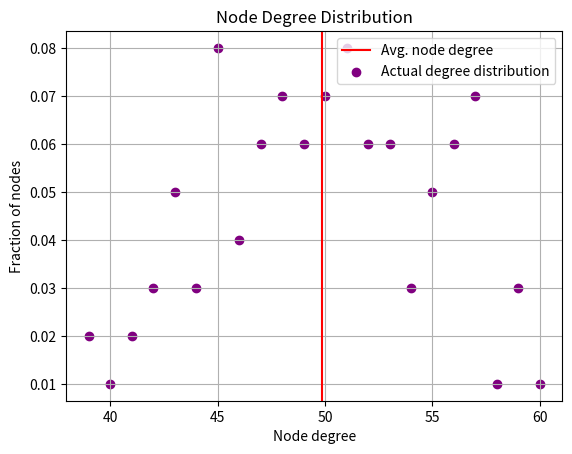

Here is the Python script that generated this plot:
import random
import numpy as np
from numpy import append
import matplotlib.pyplot as plt

#this willl be used inside adjlist of vertices .
class adjacentnode:
    def __init__(self, value):
        self.next = None
        self.vertex = value


class UndirectedGraph:
    #initialisations for the graphh
    adjlist = {}
    edgesnumber = 0
    setofvertex = set()
    
    #if it's one it means graph is free .
    free = 1

    def __init__(self, V=-1):
        #check for free graph
        if V != -1:
            free = 0
            #add vetices in graph and initialise adjlist of each vertex
            for i in range(1, V+1):
                self.adjlist[i] = None
                self.setofvertex.add(i)
    

    #for printing the class .
    def __str__(self):
        print("Graph with ", len(self.setofvertex), " nodes and ",
              self.edgesnumber, ". Neighbors of the nodes are below:")

        #for printing as it is asked in the question .
        for i in self.setofvertex:
            neighbors = []
            temp = self.adjlist[i]

            while(temp is not None):
                neighbors.append(temp.vertex)
                temp = temp.next

            print("Node " + str(i) + ": {", end='')
            print(*neighbors, sep=",", end='')
            print("}")

        return ""
        
    #to add a new node to the graph .
    def addNode(self, new_vertex):

        try:
            #first we check for the presence of this vertex in graph, if already present we return it's adjacency list .
            if self.adjlist.get(new_vertex) is not None:
                return self.adjlist[new_vertex]
            #if we reach here it means vertex is not present in the graph, so then we check if graph is free or not , if it's free we do required initialisations.
            if self.free == 1:
                self.adjlist[new_vertex] = None
                return self.adjlist[new_vertex]
            #we reach here it  means that graph is not free .
            else:
                #then we check if the vertex getting added can be added , because it can't be greater than number of nodes already defined
                if new_vertex <= len(self.setofvertex):
                    self.adjlist[new_vertex] = None
                    return self.adjlist[new_vertex]
                else:
                    raise Exception(
                        "Node index cannot exceed number of nodes")

        except Exception as inst:
            print(type(inst))
            print(inst)

    # to add an edge to this graph
    def addEdge(self, a, b):
        #we create new nodes so that, older adjlist can be appended to it .
        node_a = adjacentnode(b)
        node_b = adjacentnode(a)
        #this will return the adjlist (if there) of a and b
        head_a = self.addNode(a)
        head_b = self.addNode(b)

        self.edgesnumber += 1
        
        #then we connect new values to the adjlist of a and  b
        node_a.next = head_a
        node_b.next = head_b
        self.adjlist[a] = node_a
        self.adjlist[b] = node_b

    #operator overloading for +
    def __add__(self, other):
        try:
            #then we check which type of + is it 
            #if it's a int then it means that we are adding an node.
            if(type(other) == int):
                self.addNode(other)
            #if it's  a tuple that means we are adding an edge
            elif(type(other) == tuple):
                (a, b) = other
                self.addEdge(a, b)
            else:
                raise Exception(
                    "Not appropriate overloading")

        except Exception as inst:
            print(type(inst))
            print(inst)

        return self


# This function will calculate the degree of vertices and then plot the graph of avg degree and fraction
# of vertices with a particular degree.


    def plotDegDist(self):
        sumofdeg = 0
        dicfordeg = {}
        #so we iterate on every vertex in graph and then calcualte its degree
        for i in self.setofvertex:
            degree = 0
            temp = self.adjlist[i]
            #iterating on adjacency list to calculate degree of this vertex
            while(temp is not None):
                degree += 1
                temp = temp.next

            #now we check, if this degree is already there or not , to update the fraction .
            if dicfordeg.get(degree) is not None:
                dicfordeg[degree] = dicfordeg[degree] + 1/len(self.setofvertex)
            else:
                dicfordeg[degree] = 1/len(self.setofvertex)

            #for calculating average degree.
            sumofdeg += degree
            avg_deg = sumofdeg/len(self.setofvertex)

        #now for plotting we will need x and y coordinates 
        xCord = []
        yCord = []

        #xcordinates will be the all the different degrees are there in graph and ycordinates will be the fraction of these degrees .
        for deg, frac in dicfordeg.items():
            xCord.append(deg)
            yCord.append(frac)

        #adding legends to the graph
        plt.ylabel("Fraction of nodes")
        plt.xlabel("Node degree")
        plt.title("Node Degree Distribution")

        
        #fix a line for average
        plt.axvline(x=avg_deg, c='red', label="Avg. node degree")
        
        #scatter plot
        plt.scatter(xCord, yCord, color="purple", marker='o',
                    label="Actual degree distribution")
                    
        plt.legend(loc='upper right')
        plt.grid(True)
        
        plt.show()
        
# the Class ERRandomGraph is a derived class from the Undirected class above.
# We add the edge between two vertices by random function , if random function returns a number less than P which means , probabillity of random number less than p is p. so it 
# does what is asked in the question .

class ERRandomGraph(UndirectedGraph):
    def sample(self, p):
        self.p = p
        for i in self.setofvertex:
            for j in range(1, i+1):
                if i == j:
                    continue
                t = random.random()
                # print(t)
                if t < p:
                    self.addEdge(i, j)

if __name__ == "__main__":
    # sample input
    g = ERRandomGraph(100)
    g.sample(0.5)
    g.plotDegDist()
    print(g)


